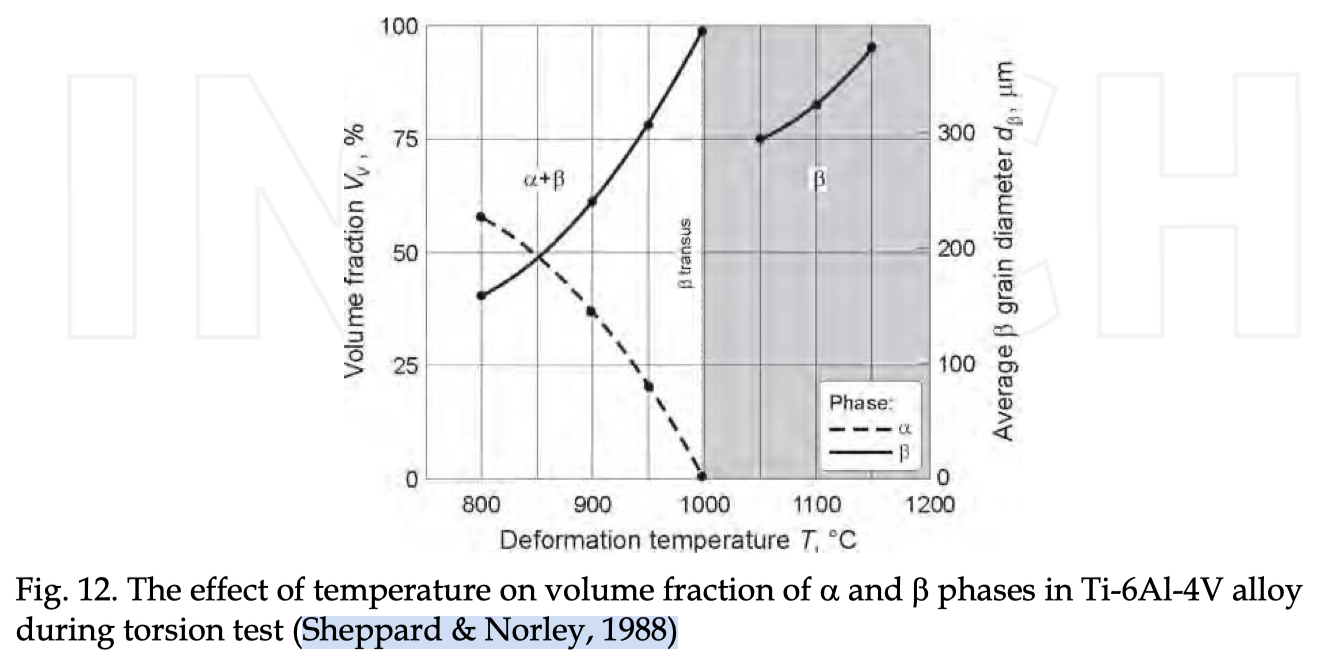

The file beside this chart, header and first rows:
T, volfracbeta
798.9, 40.4
899.8, 61.15
950.8, 78.15
1000, 98.68
